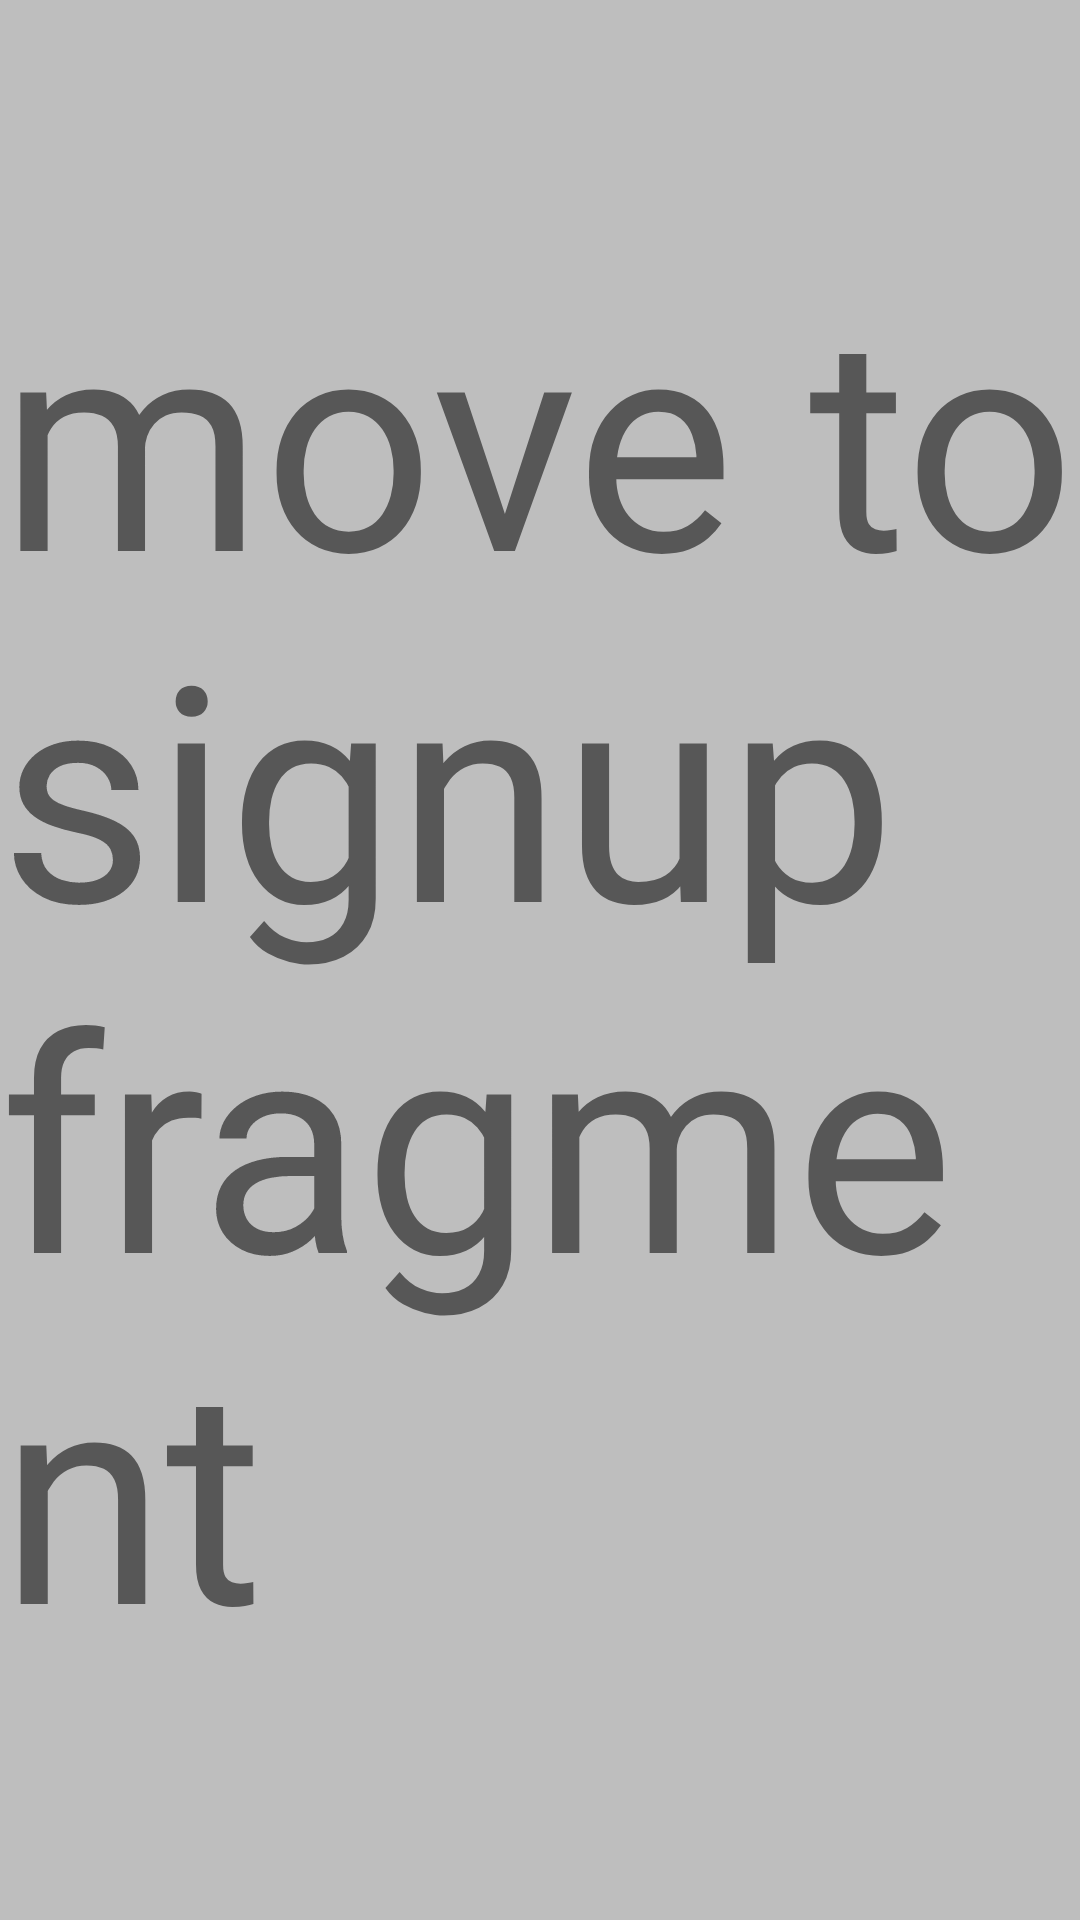

Produce the Android XML layout that renders to this screen, including the resource entries it uses.
<!-- AndroidManifest.xml: application theme Theme.SocialAppFri -->
<!-- res/layout/fragment_a.xml -->
<?xml version="1.0" encoding="utf-8"?>
<FrameLayout xmlns:android="http://schemas.android.com/apk/res/android"
    xmlns:tools="http://schemas.android.com/tools"
    android:layout_width="match_parent"
    android:layout_height="match_parent"
    android:background="#bebebe"
    tools:context=".FragmentA">

    
    <TextView
        android:id="@+id/txt_btn"
        android:layout_width="match_parent"
        android:layout_height="wrap_content"
        android:clickable="true"
        android:focusable="true"
        android:layout_gravity="center"
        android:text="move to signup fragment"
        android:textSize="100sp" />

</FrameLayout>
<!-- resources referenced by this layout -->
<resources>
  <style name="Theme.SocialAppFri" parent="Theme.MaterialComponents.DayNight.DarkActionBar">
          
          <item name="colorPrimary">@color/purple_500</item>
          <item name="colorPrimaryVariant">@color/purple_700</item>
          <item name="colorOnPrimary">@color/white</item>
          
          <item name="colorSecondary">@color/teal_200</item>
          <item name="colorSecondaryVariant">@color/teal_700</item>
          <item name="colorOnSecondary">@color/black</item>
          
          <item name="android:statusBarColor" tools:targetApi="l">?attr/colorPrimaryVariant</item>
          
      </style>
  <!-- not gathered from this repository: default colours our renderer supplied (Android Studio template values) -->
  <color name="purple_500">#FF6200EE</color>
  <color name="purple_700">#FF3700B3</color>
  <color name="teal_200">#FF03DAC5</color>
  <color name="teal_700">#FF018786</color>
  <color name="black">#FF000000</color>
  <color name="white">#FFFFFFFF</color>
</resources>
